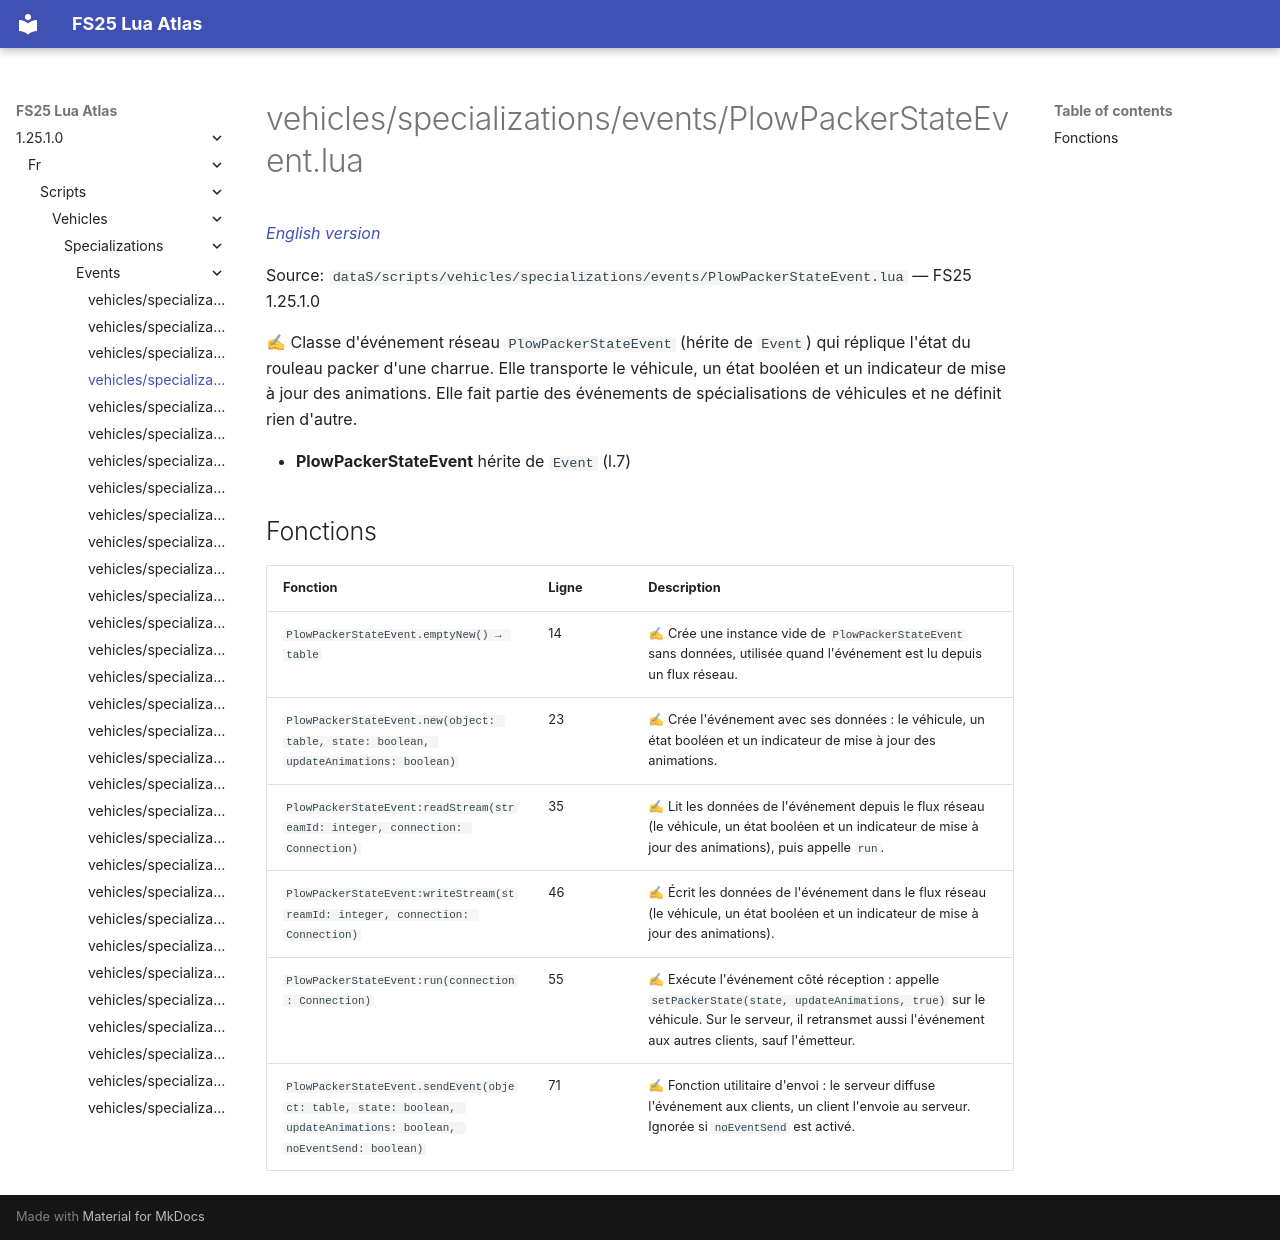

repository: Tim0219800/fs25-lua-atlas · page: 1.25.1.0/fr/scripts/vehicles/specializations/events/PlowPackerStateEvent.html · generator: mkdocs

# vehicles/specializations/events/PlowPackerStateEvent.lua

*[English version](../../../../../scripts/vehicles/specializations/events/PlowPackerStateEvent.md)*

Source: `dataS/scripts/vehicles/specializations/events/PlowPackerStateEvent.lua` — FS25 1.25.1.0

✍ Classe d'événement réseau `PlowPackerStateEvent` (hérite de `Event`) qui réplique l'état du rouleau packer d'une charrue. Elle transporte le véhicule, un état booléen et un indicateur de mise à jour des animations. Elle fait partie des événements de spécialisations de véhicules et ne définit rien d'autre.

- **PlowPackerStateEvent** hérite de `Event` (l.7)

## Fonctions

| Fonction | Ligne | Description |
|---|---|---|
| `PlowPackerStateEvent.emptyNew() → table` | 14 | ✍ Crée une instance vide de `PlowPackerStateEvent` sans données, utilisée quand l'événement est lu depuis un flux réseau. |
| `PlowPackerStateEvent.new(object: table, state: boolean, updateAnimations: boolean)` | 23 | ✍ Crée l'événement avec ses données : le véhicule, un état booléen et un indicateur de mise à jour des animations. |
| `PlowPackerStateEvent:readStream(streamId: integer, connection: Connection)` | 35 | ✍ Lit les données de l'événement depuis le flux réseau (le véhicule, un état booléen et un indicateur de mise à jour des animations), puis appelle `run`. |
| `PlowPackerStateEvent:writeStream(streamId: integer, connection: Connection)` | 46 | ✍ Écrit les données de l'événement dans le flux réseau (le véhicule, un état booléen et un indicateur de mise à jour des animations). |
| `PlowPackerStateEvent:run(connection: Connection)` | 55 | ✍ Exécute l'événement côté réception : appelle `setPackerState(state, updateAnimations, true)` sur le véhicule. Sur le serveur, il retransmet aussi l'événement aux autres clients, sauf l'émetteur. |
| `PlowPackerStateEvent.sendEvent(object: table, state: boolean, updateAnimations: boolean, noEventSend: boolean)` | 71 | ✍ Fonction utilitaire d'envoi : le serveur diffuse l'événement aux clients, un client l'envoie au serveur. Ignorée si `noEventSend` est activé. |
